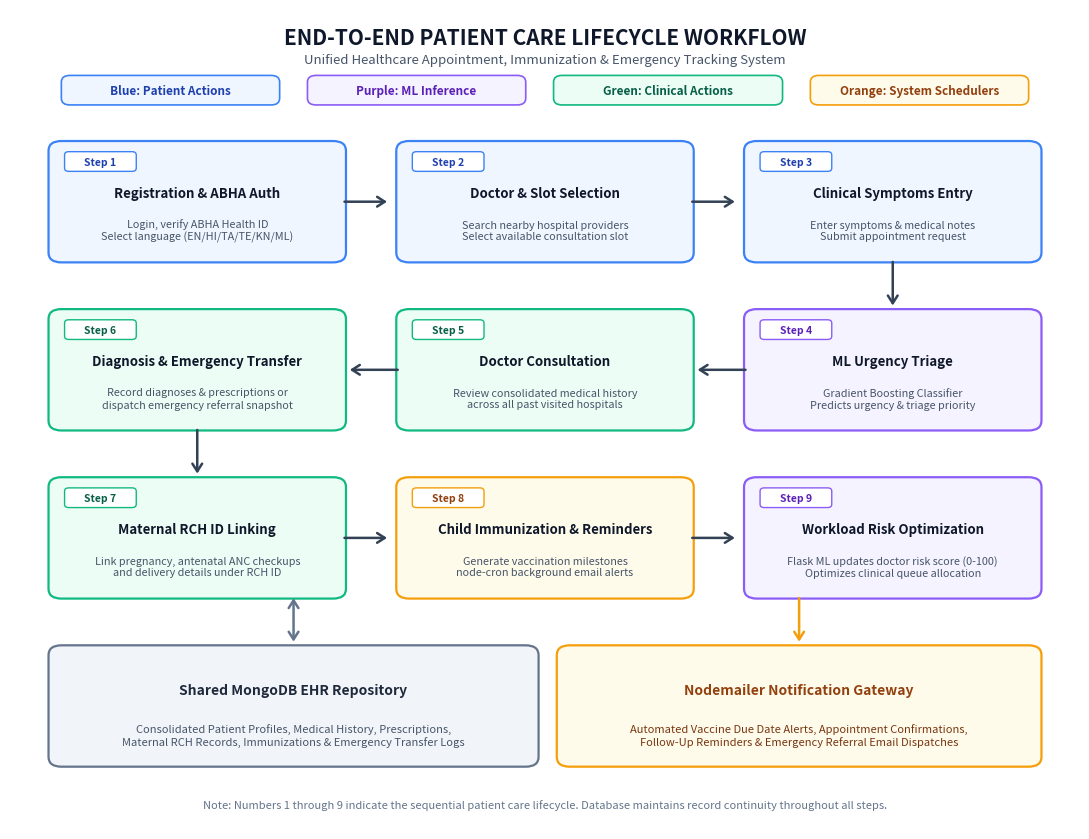

Source code (Python):
import matplotlib.pyplot as plt
import matplotlib.patches as patches
import os

fig, ax = plt.subplots(figsize=(11, 8.5), dpi=300)
ax.set_xlim(0, 100)
ax.set_ylim(0, 100)
ax.axis('off')

# Title & Subtitle
ax.text(50, 96.5, 'END-TO-END PATIENT CARE LIFECYCLE WORKFLOW', fontsize=15, fontweight='bold', ha='center', va='center', color='#0F172A')
ax.text(50, 93.8, 'Unified Healthcare Appointment, Immunization & Emergency Tracking System', fontsize=9.5, fontstyle='italic', ha='center', va='center', color='#475569')

# Category Legend Bar at top
def draw_legend_pill(ax, x, y, w, h, label, bg, border, text_color):
    rect = patches.FancyBboxPatch((x, y), w, h, boxstyle='round,pad=0.2,rounding_size=0.8', linewidth=1.2, edgecolor=border, facecolor=bg)
    ax.add_patch(rect)
    ax.text(x + w/2, y + h/2, label, fontsize=8.5, fontweight='bold', ha='center', va='center', color=text_color)

draw_legend_pill(ax, 5, 88.5, 20, 3.2, 'Blue: Patient Actions', '#EFF6FF', '#3B82F6', '#1E40AF')
draw_legend_pill(ax, 28, 88.5, 20, 3.2, 'Purple: ML Inference', '#F5F3FF', '#8B5CF6', '#5B21B6')
draw_legend_pill(ax, 51, 88.5, 21, 3.2, 'Green: Clinical Actions', '#ECFDF5', '#10B981', '#065F46')
draw_legend_pill(ax, 75, 88.5, 20, 3.2, 'Orange: System Schedulers', '#FFFBEB', '#F59E0B', '#92400E')

# Card Drawing Function (Exact Uniform Size W=27, H=14)
def draw_neat_card(ax, x, y, step_num, title, desc, bg, border, header_color):
    w, h = 27, 14
    rect = patches.FancyBboxPatch((x, y), w, h, boxstyle='round,pad=0.4,rounding_size=1.2', linewidth=1.6, edgecolor=border, facecolor=bg)
    ax.add_patch(rect)
    
    # Step Badge
    badge_rect = patches.FancyBboxPatch((x + 1.2, y + h - 3.2), 6.5, 2.2, boxstyle='round,pad=0.1,rounding_size=0.4', linewidth=1, edgecolor=border, facecolor='#FFFFFF')
    ax.add_patch(badge_rect)
    ax.text(x + 4.45, y + h - 2.1, f'Step {step_num}', fontsize=7.5, fontweight='bold', ha='center', va='center', color=header_color)
    
    # Title
    ax.text(x + w/2, y + h*0.58, title, fontsize=9.5, fontweight='bold', ha='center', va='center', color='#0F172A', wrap=True)
    
    # Description
    ax.text(x + w/2, y + h*0.25, desc, fontsize=7.8, ha='center', va='center', color='#475569', wrap=True)

# Grid Layout Coordinates (3 Columns x 3 Rows)

# ROW 1 (Steps 1, 2, 3 - Blue Patient Actions)
draw_neat_card(ax, 4, 69.5, 1, 'Registration & ABHA Auth', 'Login, verify ABHA Health ID\nSelect language (EN/HI/TA/TE/KN/ML)', '#EFF6FF', '#3B82F6', '#1E40AF')
draw_neat_card(ax, 36.5, 69.5, 2, 'Doctor & Slot Selection', 'Search nearby hospital providers\nSelect available consultation slot', '#EFF6FF', '#3B82F6', '#1E40AF')
draw_neat_card(ax, 69, 69.5, 3, 'Clinical Symptoms Entry', 'Enter symptoms & medical notes\nSubmit appointment request', '#EFF6FF', '#3B82F6', '#1E40AF')

# ROW 2 (Steps 4, 5, 6 - ML Triage & Clinical Consultation)
draw_neat_card(ax, 69, 49, 4, 'ML Urgency Triage', 'Gradient Boosting Classifier\nPredicts urgency & triage priority', '#F5F3FF', '#8B5CF6', '#5B21B6')
draw_neat_card(ax, 36.5, 49, 5, 'Doctor Consultation', 'Review consolidated medical history\nacross all past visited hospitals', '#ECFDF5', '#10B981', '#065F46')
draw_neat_card(ax, 4, 49, 6, 'Diagnosis & Emergency Transfer', 'Record diagnoses & prescriptions or\ndispatch emergency referral snapshot', '#ECFDF5', '#10B981', '#065F46')

# ROW 3 (Steps 7, 8, 9 - Maternal, Immunization & Workload Risk)
draw_neat_card(ax, 4, 28.5, 7, 'Maternal RCH ID Linking', 'Link pregnancy, antenatal ANC checkups\nand delivery details under RCH ID', '#ECFDF5', '#10B981', '#065F46')
draw_neat_card(ax, 36.5, 28.5, 8, 'Child Immunization & Reminders', 'Generate vaccination milestones\nnode-cron background email alerts', '#FFFBEB', '#F59E0B', '#92400E')
draw_neat_card(ax, 69, 28.5, 9, 'Workload Risk Optimization', 'Flask ML updates doctor risk score (0-100)\nOptimizes clinical queue allocation', '#F5F3FF', '#8B5CF6', '#5B21B6')

# BOTTOM FOUNDATION LAYER (Database & Email Service)
# Shared MongoDB Cylinder Box
rect_db = patches.FancyBboxPatch((4, 8), 45, 14, boxstyle='round,pad=0.4,rounding_size=1.2', linewidth=1.6, edgecolor='#64748B', facecolor='#F1F5F9')
ax.add_patch(rect_db)
ax.text(26.5, 17, 'Shared MongoDB EHR Repository', fontsize=10, fontweight='bold', ha='center', va='center', color='#1E293B')
ax.text(26.5, 11.5, 'Consolidated Patient Profiles, Medical History, Prescriptions,\nMaternal RCH Records, Immunizations & Emergency Transfer Logs', fontsize=8, ha='center', va='center', color='#475569')

# Nodemailer Service Box
rect_mail = patches.FancyBboxPatch((51.5, 8), 44.5, 14, boxstyle='round,pad=0.4,rounding_size=1.2', linewidth=1.6, edgecolor='#F59E0B', facecolor='#FFFBEB')
ax.add_patch(rect_mail)
ax.text(73.75, 17, 'Nodemailer Notification Gateway', fontsize=10, fontweight='bold', ha='center', va='center', color='#92400E')
ax.text(73.75, 11.5, 'Automated Vaccine Due Date Alerts, Appointment Confirmations,\nFollow-Up Reminders & Emergency Referral Email Dispatches', fontsize=8, ha='center', va='center', color='#78350F')

# ARROWS (Clean directional flow)
arr_main = dict(arrowstyle='->,head_width=0.35,head_length=0.55', lw=1.8, color='#334155')

# Row 1 (Step 1 -> Step 2 -> Step 3)
ax.annotate('', xy=(35.5, 76.5), xytext=(31, 76.5), arrowprops=arr_main)
ax.annotate('', xy=(68, 76.5), xytext=(63.5, 76.5), arrowprops=arr_main)

# Step 3 Down to Step 4
ax.annotate('', xy=(82.5, 63.5), xytext=(82.5, 69.5), arrowprops=arr_main)

# Row 2 (Step 4 <- Step 5 <- Step 6)
ax.annotate('', xy=(64, 56), xytext=(69, 56), arrowprops=arr_main)
ax.annotate('', xy=(31.5, 56), xytext=(36.5, 56), arrowprops=arr_main)

# Step 6 Down to Step 7
ax.annotate('', xy=(17.5, 43), xytext=(17.5, 49), arrowprops=arr_main)

# Row 3 (Step 7 -> Step 8 -> Step 9)
ax.annotate('', xy=(35.5, 35.5), xytext=(31, 35.5), arrowprops=arr_main)
ax.annotate('', xy=(68, 35.5), xytext=(63.5, 35.5), arrowprops=arr_main)

# Step 7 Down to DB
ax.annotate('', xy=(26.5, 22.5), xytext=(26.5, 28.5), arrowprops=dict(arrowstyle='<->,head_width=0.35,head_length=0.55', lw=1.8, color='#64748B'))

# Step 8 Down to Nodemailer
ax.annotate('', xy=(73.75, 22.5), xytext=(73.75, 28.5), arrowprops=dict(arrowstyle='->,head_width=0.35,head_length=0.55', lw=1.8, color='#F59E0B'))

# Footer note
ax.text(50, 3, 'Note: Numbers 1 through 9 indicate the sequential patient care lifecycle. Database maintains record continuity throughout all steps.', fontsize=8, fontstyle='italic', ha='center', va='center', color='#64748B')

out_path = r'd:\College\PG\SEM III\Miniproject\project\Unified-Heathcare-Appointment-and-Immunization-Tracking-System\diagram_workflow_neat_a4.png'
plt.tight_layout()
plt.savefig(out_path, dpi=300, bbox_inches='tight', pad_inches=0.2)
plt.close()
print('Successfully generated clean, neat A4 workflow diagram without warnings:', out_path)
